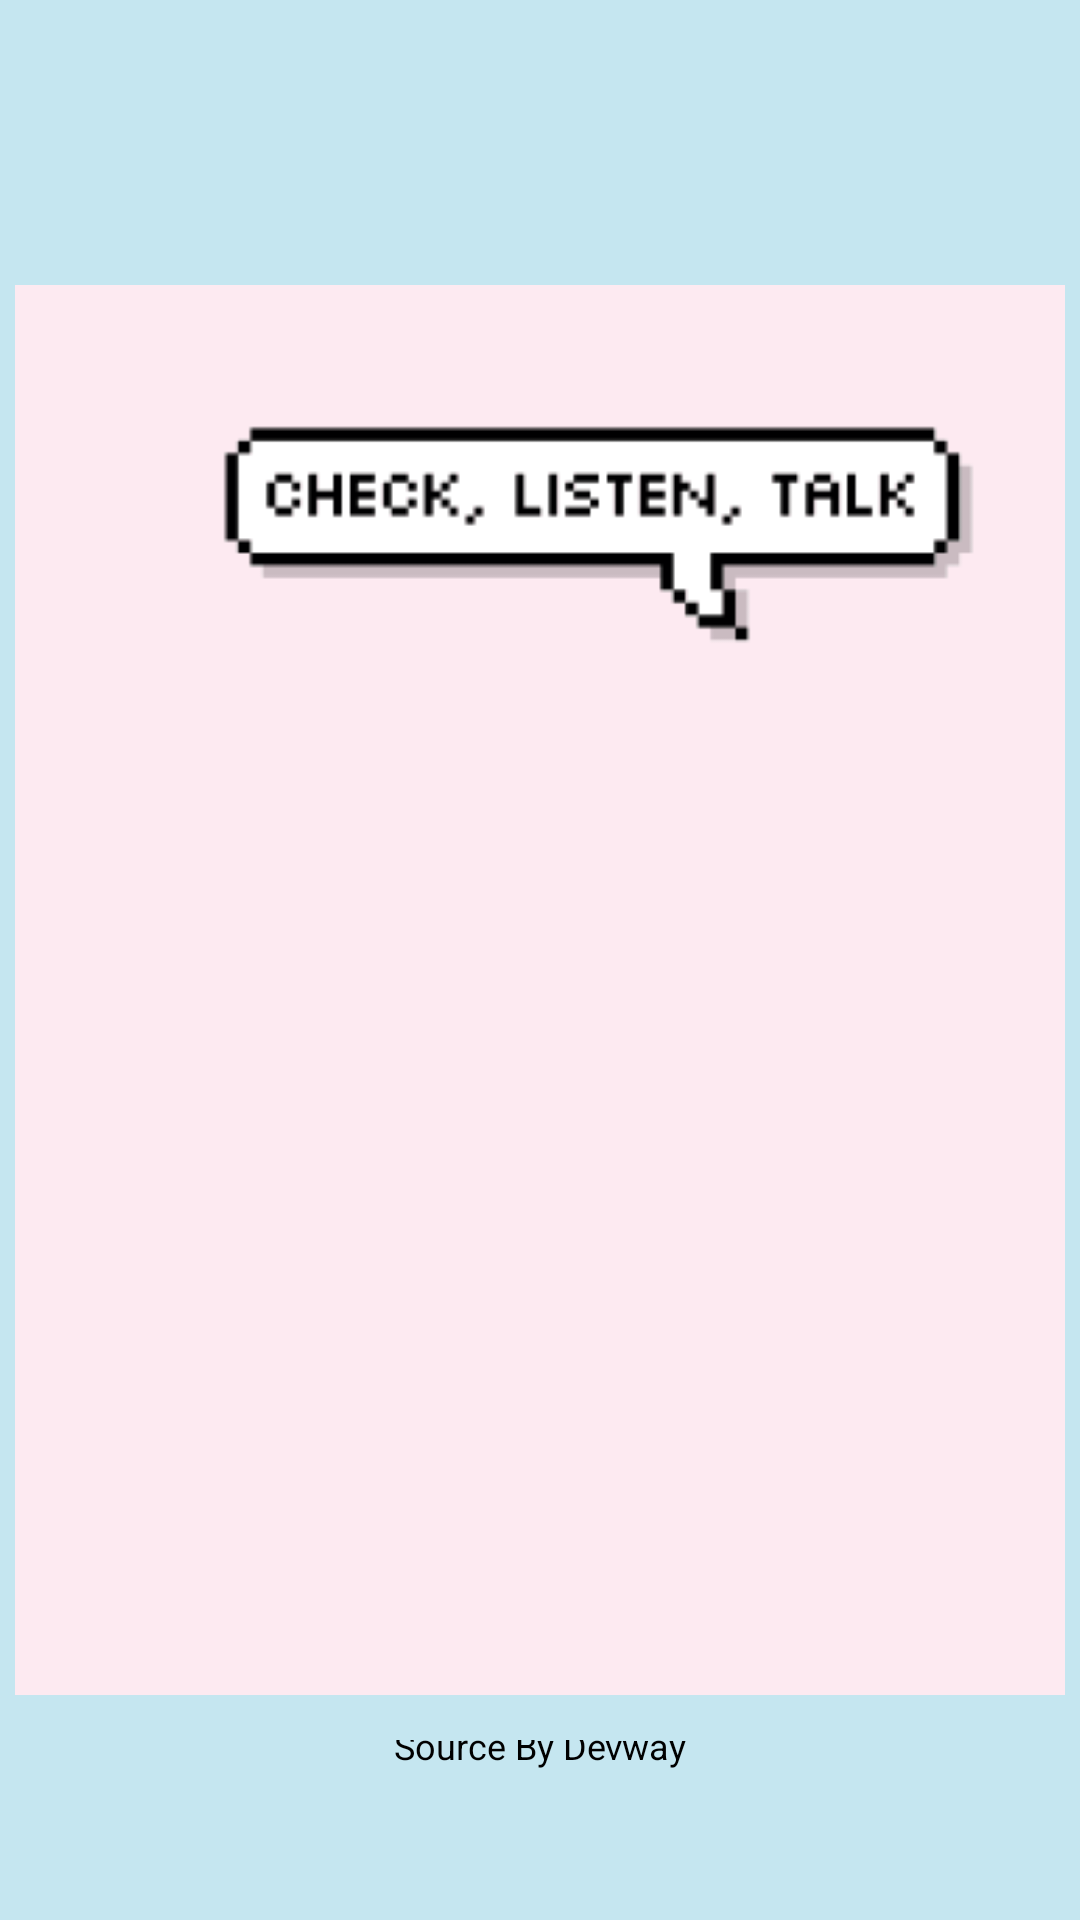

Write the Android layout XML for this screen, with the resource values it uses.
<!-- AndroidManifest.xml: application theme Theme.Chelitalk -->
<!-- res/layout/activity_splash.xml -->
<?xml version="1.0" encoding="utf-8"?>
<LinearLayout
    xmlns:android="http://schemas.android.com/apk/res/android"
    xmlns:tools="http://schemas.android.com/tools"
    android:id="@+id/main"
    android:layout_width="match_parent"
    android:layout_height="match_parent"
    android:orientation="vertical"
    android:layout_gravity="center"
    android:background="#C5E6F0"
    tools:context=".activity.common.SplashActivity">


    <ImageView
        android:id="@+id/imageView"
        android:layout_width="350dp"
        android:layout_height="500dp"
        android:layout_marginTop="80dp"
        android:layout_gravity="center"
        android:src="@drawable/logo_move" />

    <TextView
        android:layout_width="match_parent"
        android:layout_height="match_parent"
        android:gravity="bottom|center"
        android:layout_marginBottom="50dp"
        android:text="Source By Devway"
        android:textColor="#000000"
        android:textSize="12sp" />


</LinearLayout>
<!-- resources referenced by this layout -->
<resources>
  <!-- drawable logo_move: gif bitmap (drawable, 58707 bytes) -->
  <style name="Theme.Chelitalk" parent="Base.Theme.Chelitalk" />
  <style name="Base.Theme.Chelitalk" parent="Theme.Material3.DayNight.NoActionBar">
          
          
      </style>
</resources>
